Image classification data set "obj" (PrimeshShamilka/fabric_defect_detector on GitHub). Class labels (2): defect free, stain.

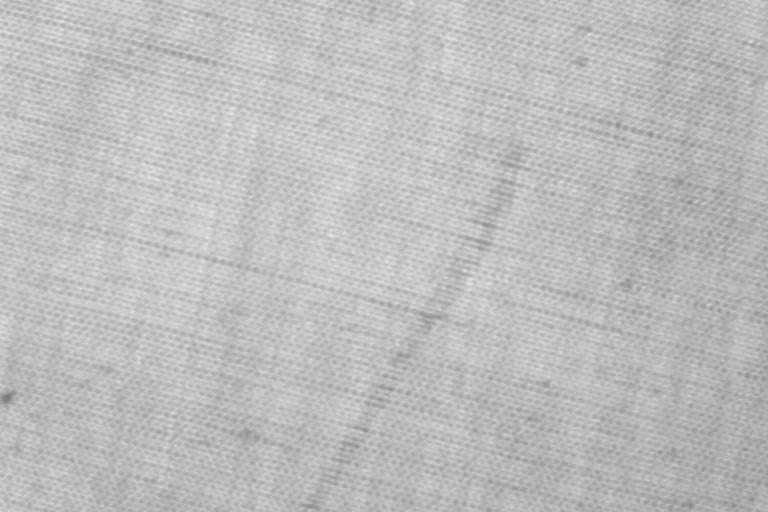
Label: stain

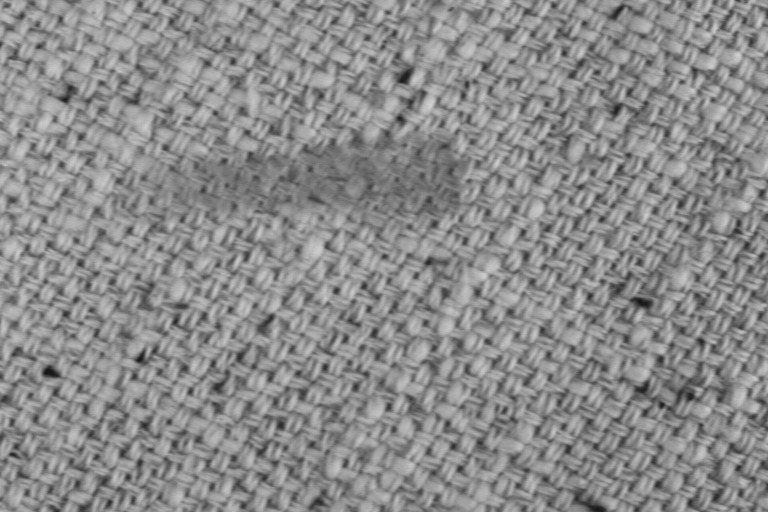
Label: stain

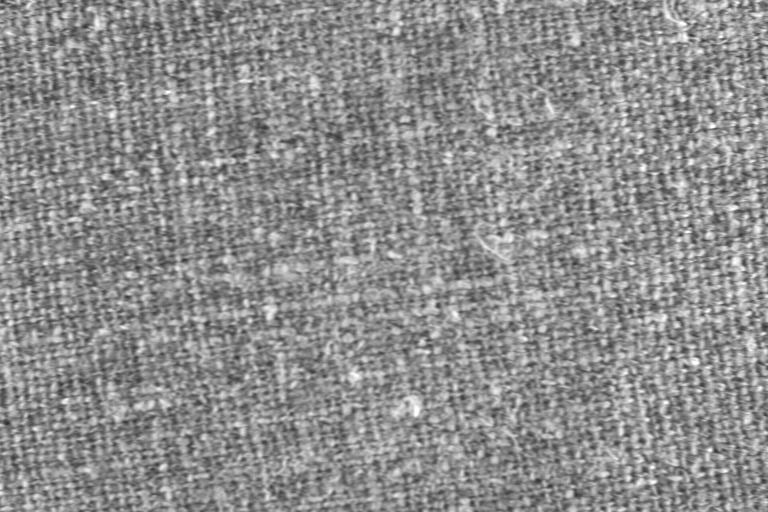
Label: defect free

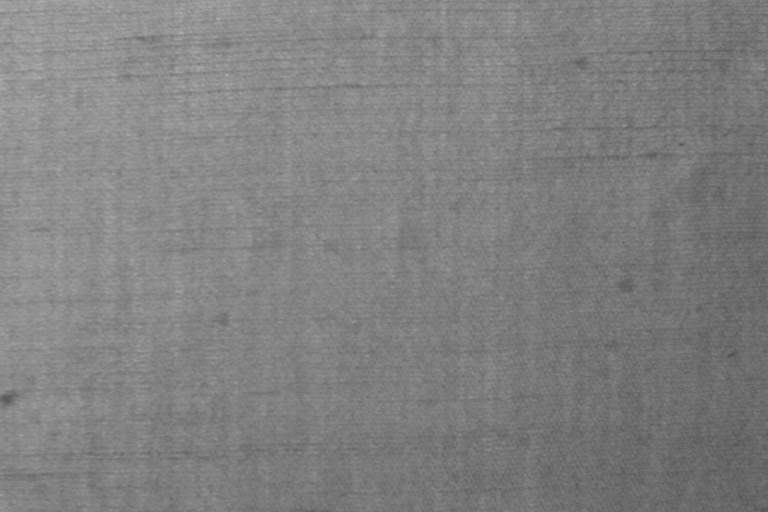
Label: defect free

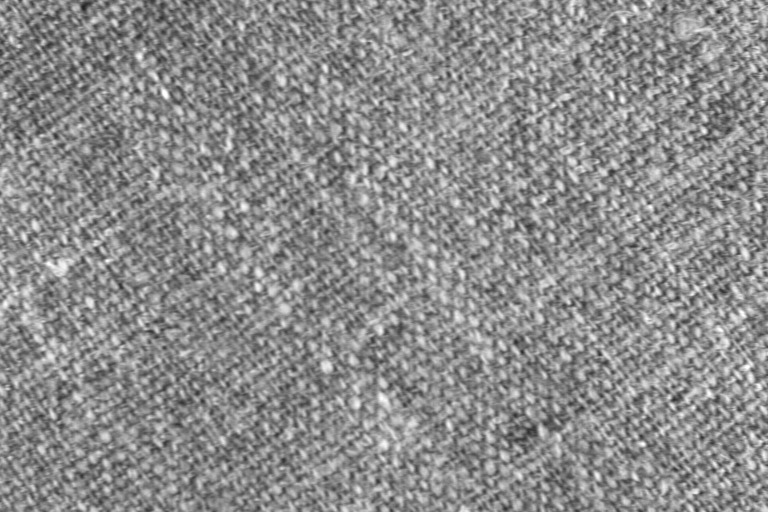
Label: defect free

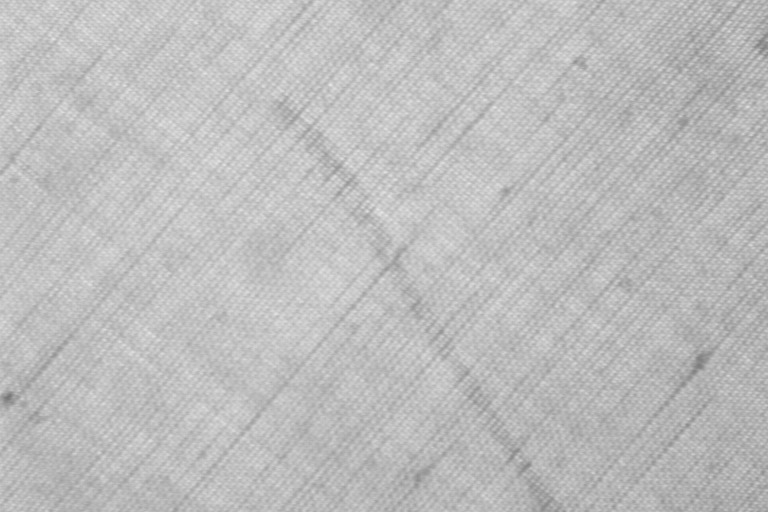
Label: stain
